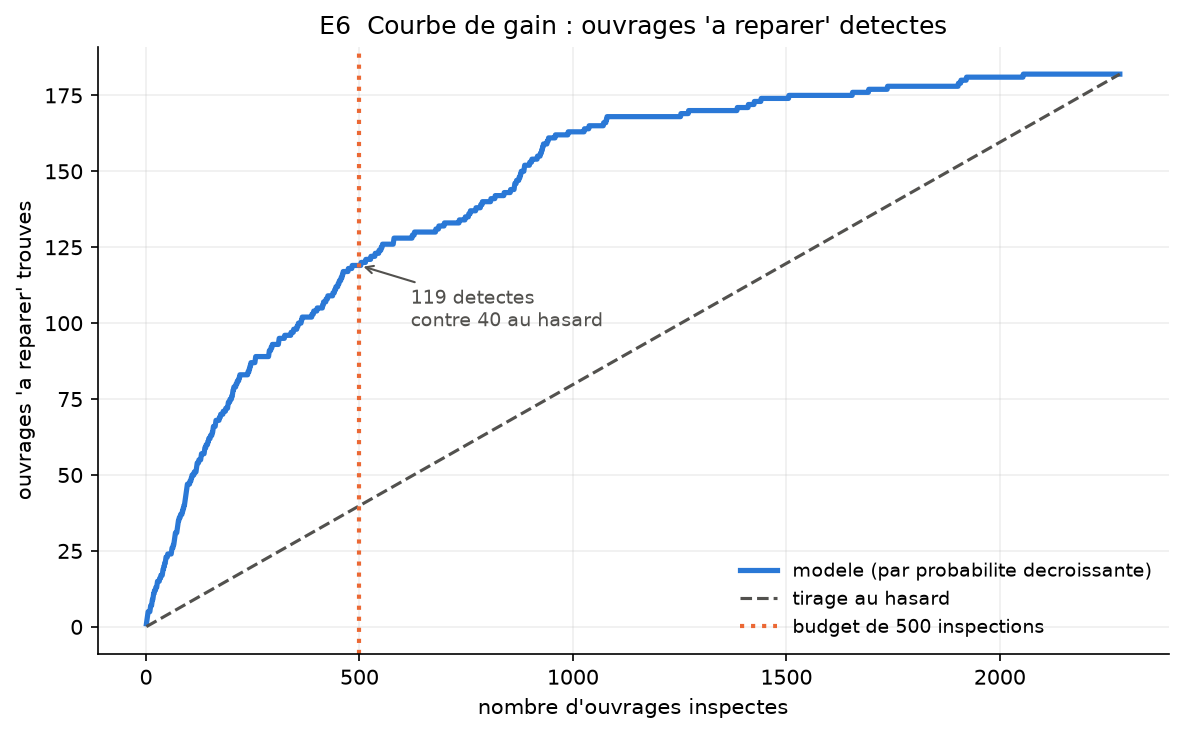

The table this chart was drawn from, first rows:
budget_inspections, detectes_a_reparer, attendu_au_hasard, gain, precision_%, part_de_la_classe_couverte_%
100, 47, 8.0, 5.89, 47.0, 25.8
250, 87, 19.9, 4.36, 34.8, 47.8
500, 119, 39.9, 2.98, 23.8, 65.4
1000, 163, 79.8, 2.04, 16.3, 89.6
